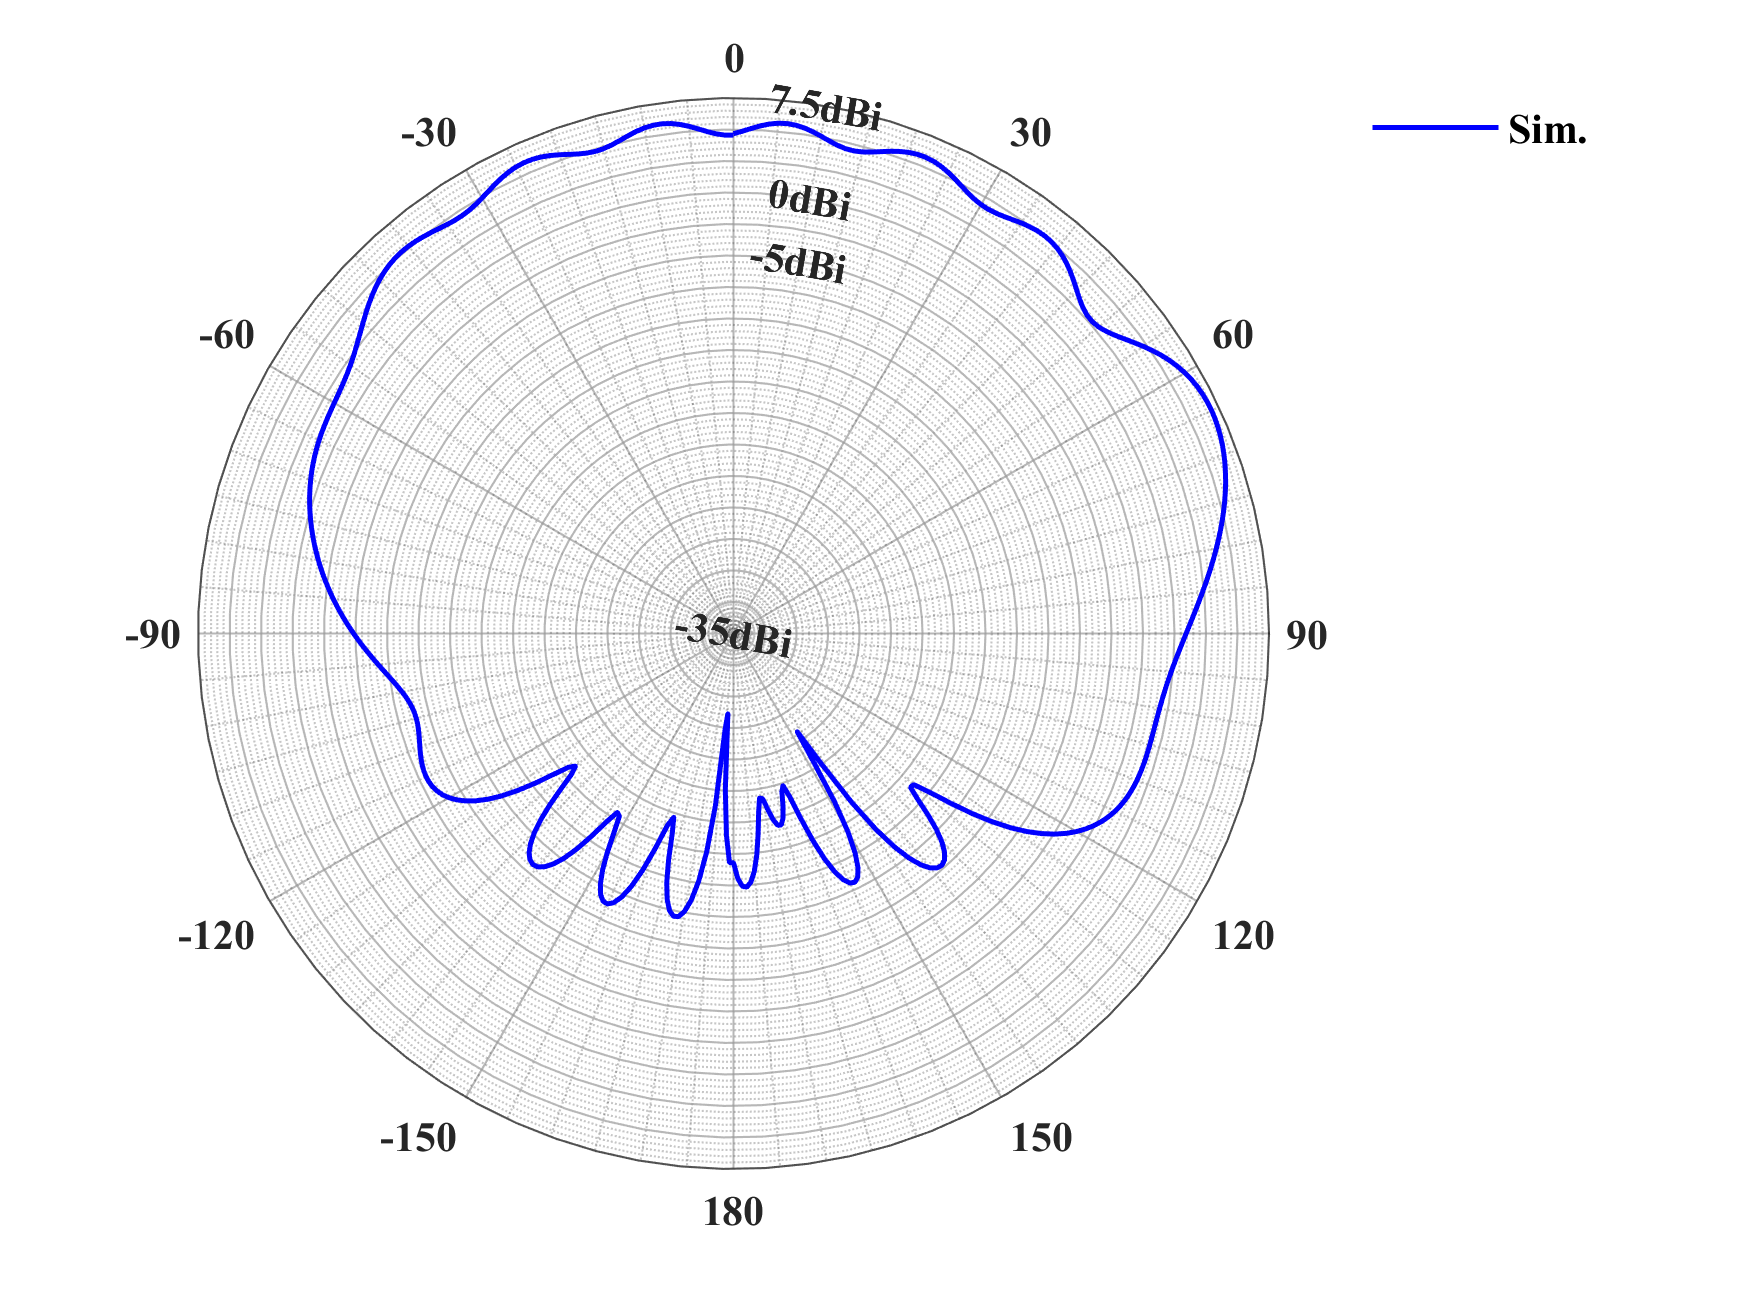

Values plotted in this chart, from the file beside it:
$Ha [mm], Freq [GHz], Length [mm], Phi [deg], Theta [deg], dB(RealizedGainTotal) []
2, 3.8, 28, 90, -180, -16.81
2, 3.8, 28, 90, -179, -18.96
2, 3.8, 28, 90, -178, -22.59
2, 3.8, 28, 90, -177, -28.62
2, 3.8, 28, 90, -176, -27.38
2, 3.8, 28, 90, -175, -21.29
2, 3.8, 28, 90, -174, -17.55
2, 3.8, 28, 90, -173, -15.15
2, 3.8, 28, 90, -172, -13.58
2, 3.8, 28, 90, -171, -12.6
2, 3.8, 28, 90, -170, -12.11
2, 3.8, 28, 90, -169, -12.06
2, 3.8, 28, 90, -168, -12.43
2, 3.8, 28, 90, -167, -13.24
2, 3.8, 28, 90, -166, -14.53
2, 3.8, 28, 90, -165, -16.3
2, 3.8, 28, 90, -164, -18.35
2, 3.8, 28, 90, -163, -19.67
2, 3.8, 28, 90, -162, -18.89
2, 3.8, 28, 90, -161, -16.85
2, 3.8, 28, 90, -160, -14.87
2, 3.8, 28, 90, -159, -13.34
2, 3.8, 28, 90, -158, -12.27
2, 3.8, 28, 90, -157, -11.61
2, 3.8, 28, 90, -156, -11.32
2, 3.8, 28, 90, -155, -11.37
2, 3.8, 28, 90, -154, -11.77
2, 3.8, 28, 90, -153, -12.5
2, 3.8, 28, 90, -152, -13.58
2, 3.8, 28, 90, -151, -15
2, 3.8, 28, 90, -150, -16.6
2, 3.8, 28, 90, -149, -17.9
2, 3.8, 28, 90, -148, -18.07
2, 3.8, 28, 90, -147, -16.97
2, 3.8, 28, 90, -146, -15.38
2, 3.8, 28, 90, -145, -13.89
2, 3.8, 28, 90, -144, -12.69
2, 3.8, 28, 90, -143, -11.79
2, 3.8, 28, 90, -142, -11.18
2, 3.8, 28, 90, -141, -10.83
2, 3.8, 28, 90, -140, -10.72
2, 3.8, 28, 90, -139, -10.85
2, 3.8, 28, 90, -138, -11.21
2, 3.8, 28, 90, -137, -11.81
2, 3.8, 28, 90, -136, -12.65
2, 3.8, 28, 90, -135, -13.74
2, 3.8, 28, 90, -134, -15.08
2, 3.8, 28, 90, -133, -16.58
2, 3.8, 28, 90, -132, -17.96
2, 3.8, 28, 90, -131, -18.63
2, 3.8, 28, 90, -130, -18.12
2, 3.8, 28, 90, -129, -16.78
2, 3.8, 28, 90, -128, -15.22
2, 3.8, 28, 90, -127, -13.77
2, 3.8, 28, 90, -126, -12.52
2, 3.8, 28, 90, -125, -11.48
2, 3.8, 28, 90, -124, -10.62
2, 3.8, 28, 90, -123, -9.923
2, 3.8, 28, 90, -122, -9.366
2, 3.8, 28, 90, -121, -8.93
... 301 more rows
